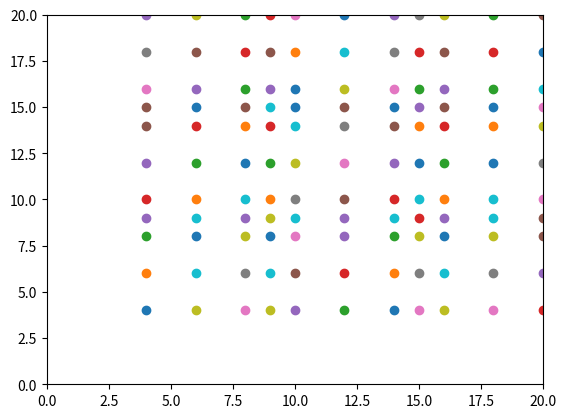

The script that saved this image:
import numpy as np
import matplotlib.pyplot as plt

upper_limit = 10

S = [np.array([[n], [m]]) for n in range(2, upper_limit) for m in range(2, upper_limit)]
O = [np.array([[0],[0]])]

for v in S:
	for w in S:
		res = (np.multiply(v,w))
		if not any(np.array_equal(res, test) for test in O):
			O.append(res)
			plt.scatter(res[0][0], res[1][0])

plt.xlim(0, upper_limit*2)
plt.ylim(0, upper_limit*2)
plt.show()
print(O)